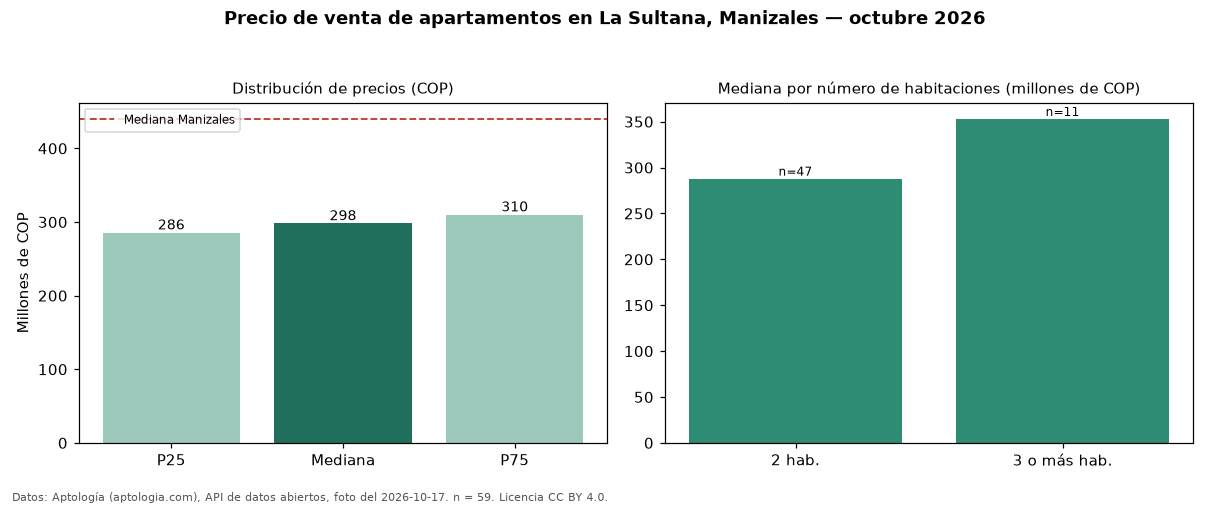

The table this chart was drawn from, first rows:
seccion, metrica, valor_cop, n
precio, p25, 285500000, 59
precio, mediana, 298000000, 59
precio, p75, 310000000, 59
precio, minimo, 230000000, 59
precio, maximo, 820000000, 59
parqueadero, avisos_con_parqueadero, 11, 59
parqueadero, mediana_con_parqueadero, 395000000, 11
habitaciones, 2, 288000000, 47
habitaciones, 3+, 353000000, 11
ciudad, mediana_ciudad, 440000000, 
fuente, fecha_foto, 2026-10-17, 
fuente, atribucion, https://www.aptologia.com/venta/manizale…, 
